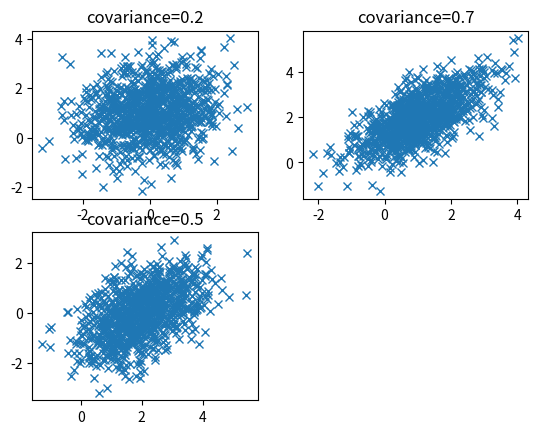
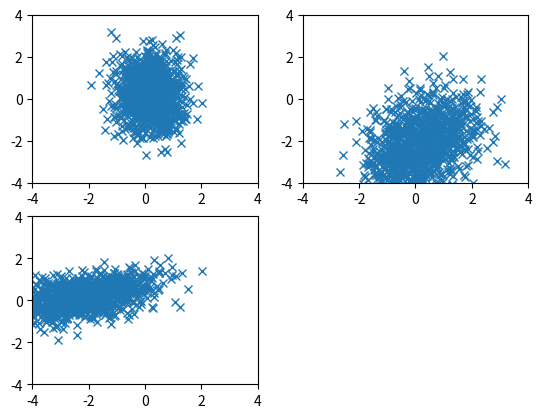

Here is the Python script that generated these plots, in order:
import matplotlib.pyplot as plt
import numpy as np


"""
Set mean values and a covariance matrix, 
and generate sample points. 
"""
feature_vectors_dimension = 3
sample_number = 1000

mean = np.array([0.0, 1.0, 2.0])
cov = np.array([
    [1.0, 0.2, 0.5],
    [0.2, 1.0, 0.7],
    [0.5, 0.7, 1.0]])

data_matrix = np.random.multivariate_normal(mean, cov, 1)

for i in range(1, sample_number):
    data = np.random.multivariate_normal(mean, cov, 1)
    data_matrix = np.vstack((data_matrix, data))


"""
Calculate a autocorrelation matrix from the generated sample
points, and its eigen values and eigen vectors.
"""

# Get eigen values w[] and eigen vectors v[][]
autocorrelation_matrix = np.dot(data_matrix.T, data_matrix) / sample_number
w, v = np.linalg.eigh(autocorrelation_matrix)
print('autocorrelation matrix:\n{}'.format(autocorrelation_matrix))
print('w = {}'.format(w))
print('v = {}'.format(v))
print('vT = {}'.format(v.T))

# eigen vectors corresponding to w[0], w[1] and w[2]
print('v0 = {}'.format(v[:,0]))
print('v1 = {}'.format(v[:,1]))
print('v2 = {}'.format(v[:,2]))

fig = plt.figure()
ax1 = fig.add_subplot(221)
ax1.plot(data_matrix[:,0], data_matrix[:,1], 'x')
plt.title("covariance=0.2")
# plt.xlim(-4, 4)
# plt.ylim(-4, 4)
ax1 = fig.add_subplot(222)
ax1.plot(data_matrix[:,1], data_matrix[:,2], 'x')
plt.title("covariance=0.7")
# plt.xlim(-4, 4)
# plt.ylim(-4, 4)
ax1 = fig.add_subplot(223)
ax1.plot(data_matrix[:,2], data_matrix[:,0], 'x')
plt.title("covariance=0.5")
# plt.xlim(-4, 4)
# plt.ylim(-4, 4)

plt.show()

transformed_data_matrix = np.dot(data_matrix[0], v)
for i in range(1, sample_number):
    data = np.dot(data_matrix[i], v)
    transformed_data_matrix = np.vstack((transformed_data_matrix, data))

fig = plt.figure()
ax1 = fig.add_subplot(221)
ax1.plot(transformed_data_matrix[:,0], transformed_data_matrix[:,1], 'x')
#plt.title("covariance=0.2")
plt.xlim(-4, 4)
plt.ylim(-4, 4)
ax1 = fig.add_subplot(222)
ax1.plot(transformed_data_matrix[:,1], transformed_data_matrix[:,2], 'x')
#plt.title("covariance=0.7")
plt.xlim(-4, 4)
plt.ylim(-4, 4)
ax1 = fig.add_subplot(223)
ax1.plot(transformed_data_matrix[:,2], transformed_data_matrix[:,0], 'x')
#plt.title("covariance=0.5")
plt.xlim(-4, 4)
plt.ylim(-4, 4)
plt.show()





